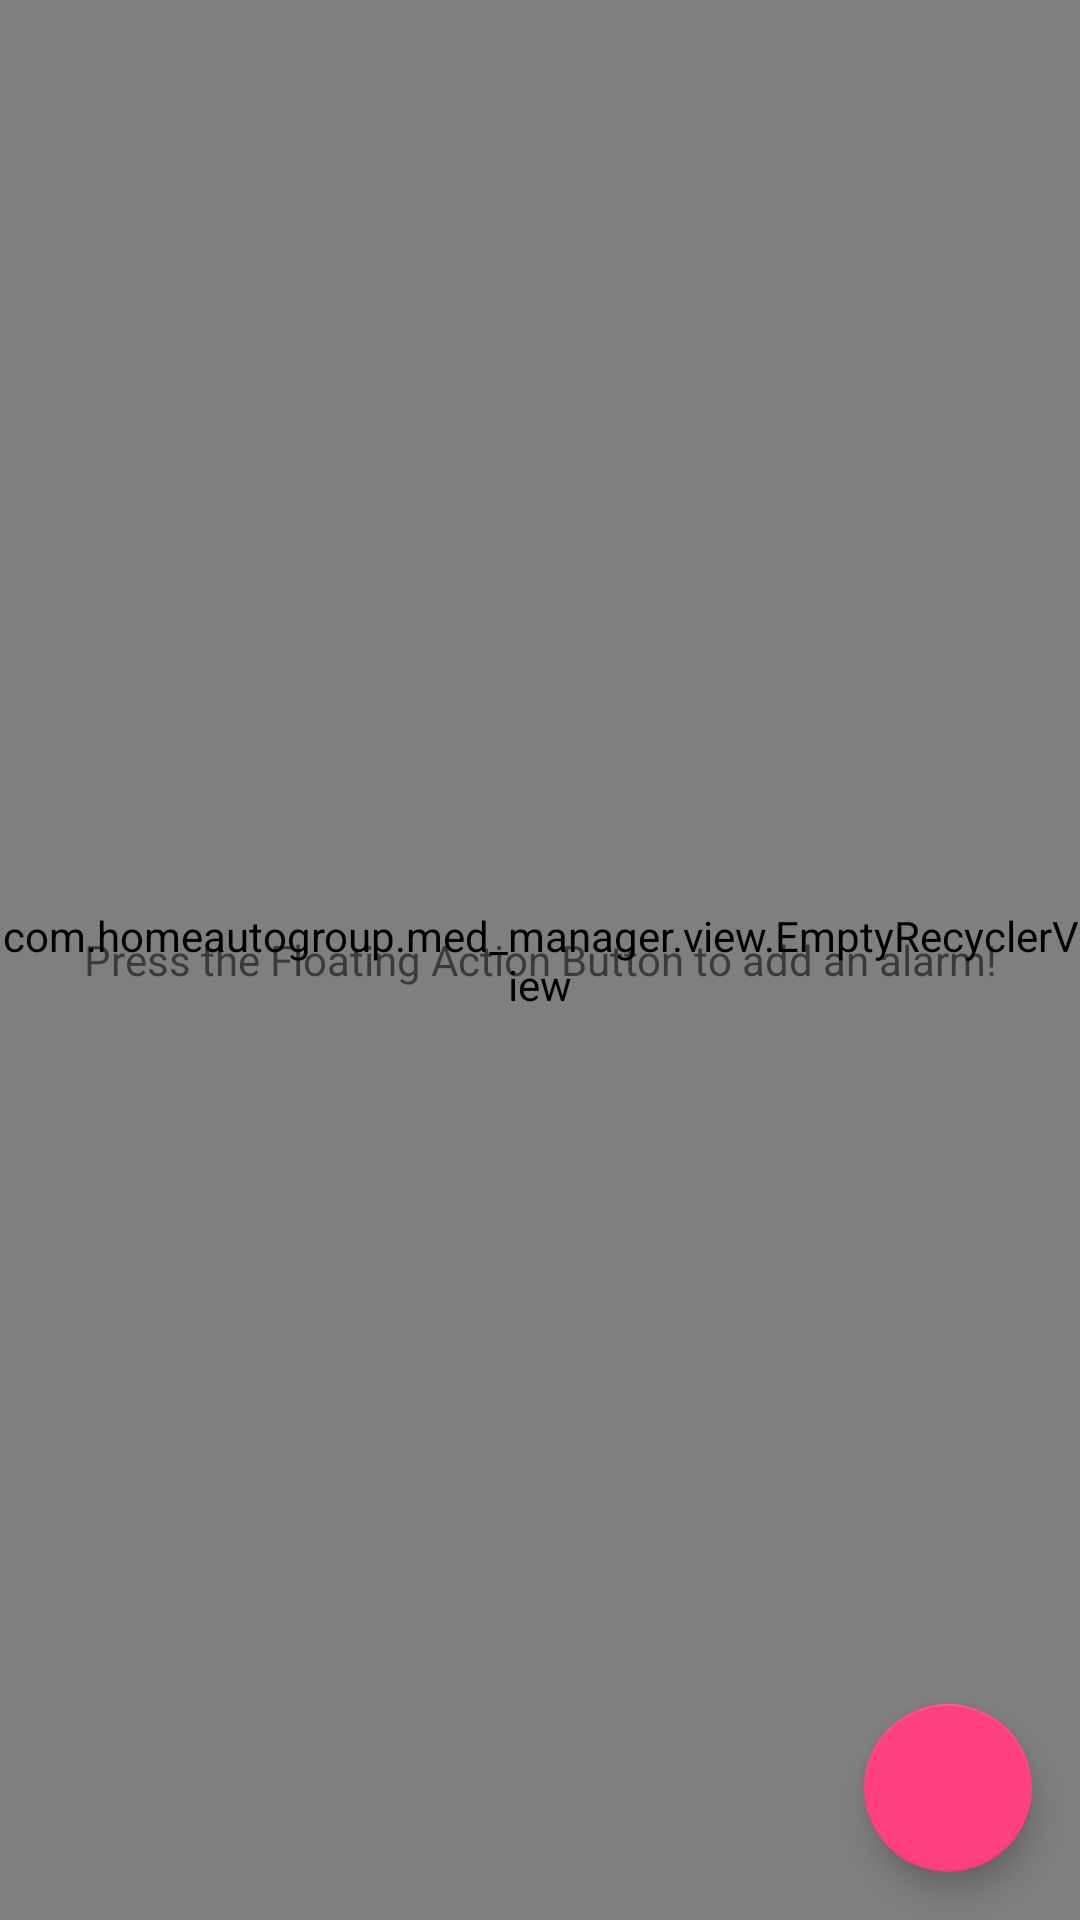

Write the Android layout XML for this screen, with the resource values it uses.
<!-- AndroidManifest.xml: application theme AppTheme -->
<!-- res/layout/fragment_main.xml -->
<?xml version="1.0" encoding="utf-8"?>
<android.support.design.widget.CoordinatorLayout xmlns:android="http://schemas.android.com/apk/res/android"
    xmlns:app="http://schemas.android.com/apk/res-auto"
    android:layout_width="match_parent"
    android:layout_height="match_parent">

    <com.homeautogroup.med_manager.view.EmptyRecyclerView
        android:id="@+id/recycler"
        android:layout_width="match_parent"
        android:layout_height="match_parent" />

    <TextView
        android:id="@+id/empty_view"
        android:layout_width="match_parent"
        android:layout_height="match_parent"
        android:gravity="center"
        android:text="@string/empty_view_text" />

    <android.support.design.widget.FloatingActionButton
        android:id="@+id/fab"
        android:layout_width="wrap_content"
        android:layout_height="wrap_content"
        android:layout_gravity="bottom|end"
        android:layout_marginBottom="@dimen/fab_margin_default"
        android:layout_marginEnd="@dimen/fab_margin_default"
        android:layout_marginRight="@dimen/fab_margin_default"
        app:fabSize="auto"
        app:srcCompat="@drawable/ic_alarm_white_24dp" />

</android.support.design.widget.CoordinatorLayout>
<!-- resources referenced by this layout -->
<resources>
  <dimen name="fab_margin_default">16dp</dimen>
  <string name="empty_view_text">Press the Floating Action Button to add an alarm!</string>
  <style name="AppTheme" parent="Theme.AppCompat.Light.DarkActionBar">
          
          <item name="colorPrimary">@color/colorPrimary</item>
          <item name="colorPrimaryDark">@color/colorPrimaryDark</item>
          <item name="colorAccent">@color/colorAccent</item>
      </style>
  <color name="colorPrimary">#7b4bff</color>
  <color name="colorPrimaryDark">#6539ba</color>
  <color name="colorAccent">#FF4081</color>
</resources>
